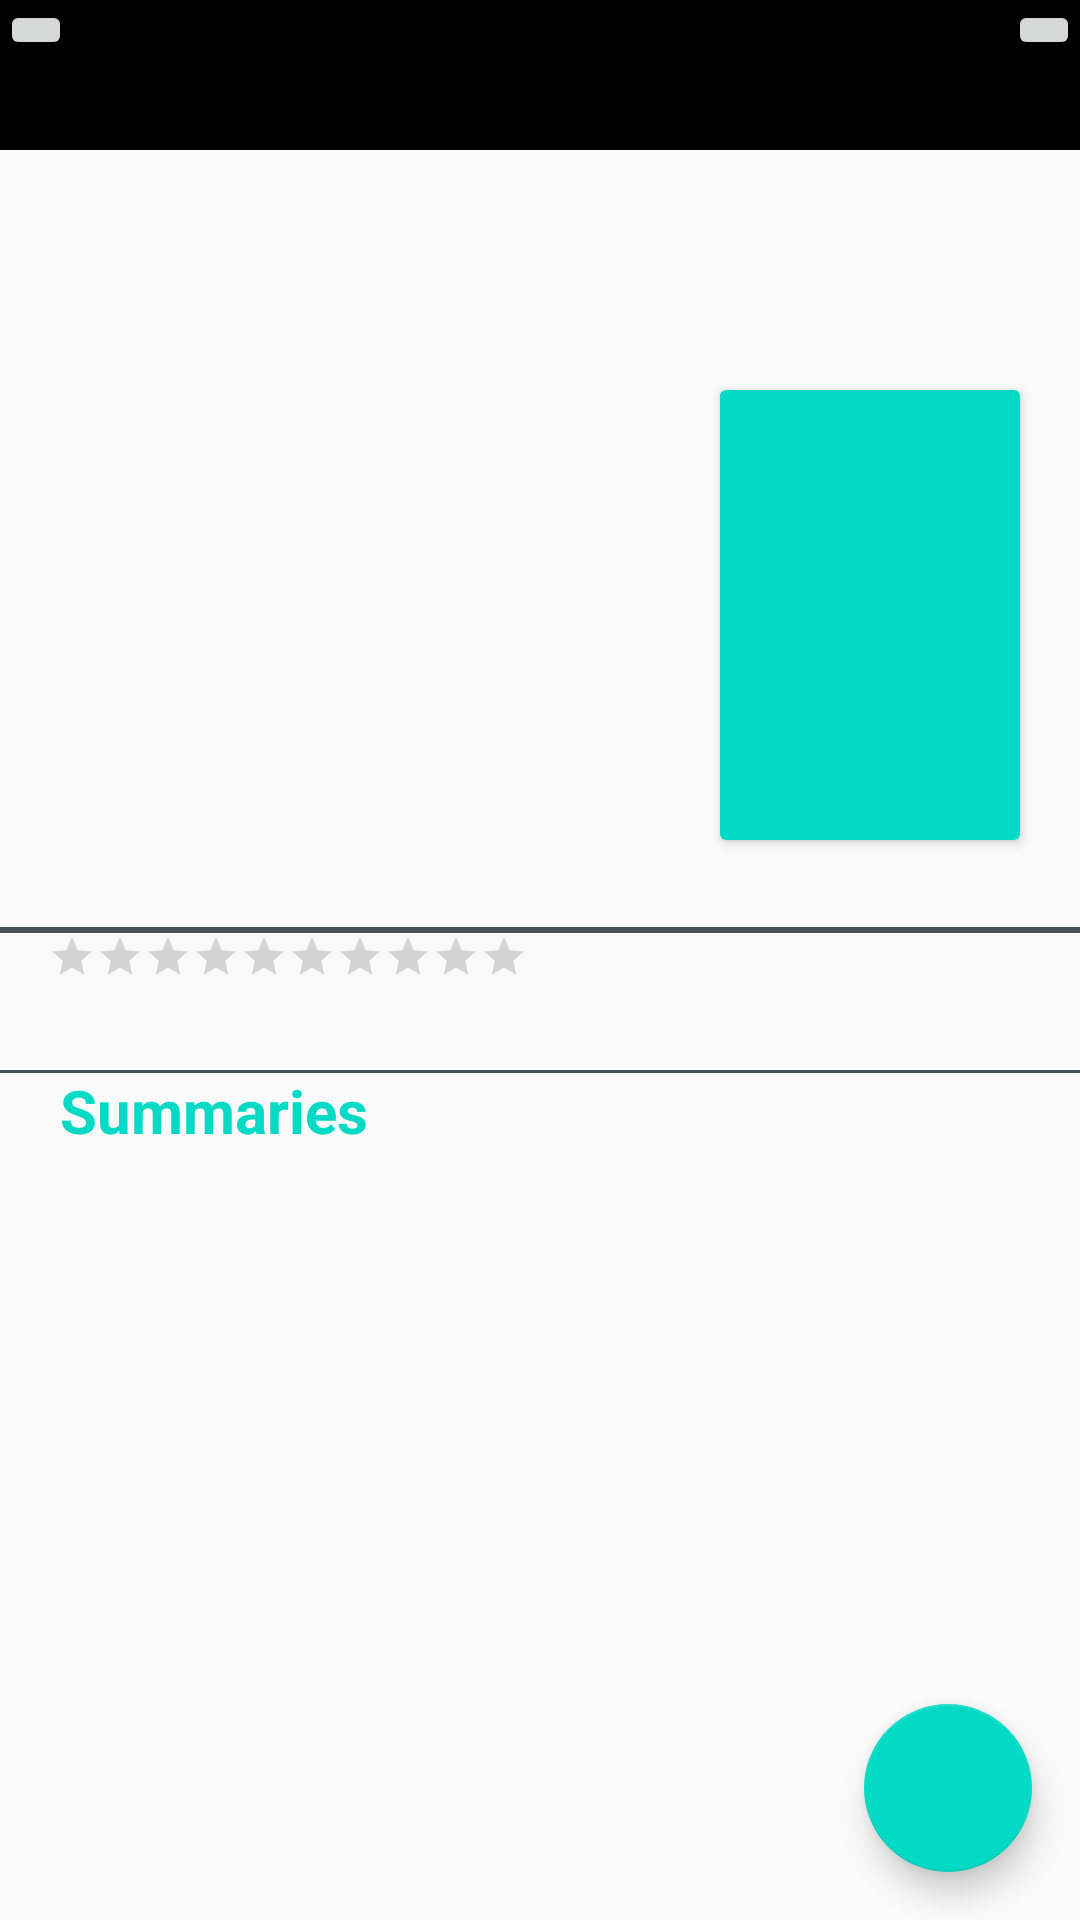

Layout XML and referenced resources for this Android screen:
<!-- AndroidManifest.xml: application theme AppTheme -->
<!-- res/layout/content_detail.xml -->
<?xml version="1.0" encoding="utf-8"?>
<androidx.constraintlayout.widget.ConstraintLayout
    xmlns:android="http://schemas.android.com/apk/res/android"
    xmlns:tools="http://schemas.android.com/tools"
    android:layout_width="match_parent"
    android:layout_height="match_parent"
    xmlns:app="http://schemas.android.com/apk/res-auto">
    <androidx.appcompat.widget.Toolbar
        android:id="@+id/toolbar_movie"
        android:layout_width="match_parent"
        android:layout_height="50dp"
        android:background="@color/colorPrimary"
        app:layout_constraintStart_toStartOf="parent"
        app:layout_constraintTop_toTopOf="parent"/>
    <ImageButton
        android:id="@+id/btn_bck_movie"
        android:layout_width="wrap_content"
        android:layout_height="wrap_content"
        android:src="@drawable/ic_baseline_arrow_back_ios_24"
        app:layout_constraintStart_toStartOf="parent"
        app:layout_constraintTop_toTopOf="parent"
        android:contentDescription="@string/back_arrow"/>
    <ImageButton
        android:id="@+id/btn_share_movie"
        android:layout_width="wrap_content"
        android:layout_height="wrap_content"
        android:contentDescription="@string/button_share"
        android:src="@drawable/ic_baseline_share"
        app:layout_constraintEnd_toEndOf="parent"
        app:layout_constraintTop_toTopOf="parent"/>
    <TextView
        android:id="@+id/tv_title_movie"
        android:layout_width="0dp"
        android:layout_height="wrap_content"
        tools:text="@string/title"
        android:textSize="20sp"
        android:textColor="@android:color/white"
        android:layout_marginStart="20dp"
        android:layout_marginTop="8dp"
        app:layout_constraintEnd_toStartOf="@id/btn_share_movie"
        app:layout_constraintStart_toEndOf="@id/btn_bck_movie"
        app:layout_constraintTop_toTopOf="parent"/>
    <ImageView
        android:id="@+id/img_poster_bgr"
        android:layout_width="match_parent"
        android:layout_height="200dp"
        app:layout_constraintStart_toStartOf="parent"
        app:layout_constraintTop_toBottomOf="@id/toolbar_movie"
        app:srcCompat="@android:color/white"
        android:scaleType="fitXY"
        android:contentDescription="@string/image_poster"/>
    <ImageView
        android:layout_width="match_parent"
        android:layout_height="200dp"
        app:layout_constraintStart_toStartOf="parent"
        app:layout_constraintTop_toBottomOf="@id/toolbar_movie"
        app:srcCompat="@drawable/bgr"
        android:scaleType="fitXY"
        android:contentDescription="@string/image_poster"/>
    <androidx.cardview.widget.CardView
        android:id="@+id/cardview"
        android:layout_width="100dp"
        android:layout_height="150dp"
        android:layout_marginTop="80dp"
        android:layout_marginEnd="20dp"
        app:layout_constraintTop_toBottomOf="@id/toolbar_movie"
        app:layout_constraintEnd_toEndOf="parent">
        <ImageView
            android:id="@+id/img_poster_movie"
            android:layout_width="match_parent"
            android:layout_height="match_parent"
            android:src="@color/colorAccent"
            android:scaleType="fitXY"
            app:layout_constraintTop_toTopOf="parent"
            app:layout_constraintStart_toStartOf="parent"
            android:contentDescription="@string/image_poster"/>
    </androidx.cardview.widget.CardView>
    <ImageView
        android:id="@+id/img_duration"
        android:layout_width="wrap_content"
        android:layout_height="wrap_content"
        android:layout_marginTop="8dp"
        android:src="@drawable/ic_baseline_duration"
        app:layout_constraintStart_toStartOf="parent"
        app:layout_constraintTop_toBottomOf="@id/img_poster_bgr"
        android:contentDescription="@string/duration" />
    <TextView
        android:id="@+id/tv_rilis"
        android:layout_width="wrap_content"
        android:layout_height="wrap_content"
        tools:text="@string/rilis"
        android:textSize="14sp"
        android:layout_marginTop="8dp"
        android:layout_marginStart="16dp"
        app:layout_constraintStart_toEndOf="@id/img_duration"
        app:layout_constraintTop_toBottomOf="@id/img_poster_bgr"/>
    <TextView
        android:id="@+id/tv_status"
        android:layout_width="wrap_content"
        android:layout_height="wrap_content"
        tools:text="@string/rilis"
        android:textSize="14sp"
        android:layout_marginTop="8dp"
        android:layout_marginStart="16dp"
        app:layout_constraintStart_toEndOf="@+id/img_duration"
        app:layout_constraintTop_toBottomOf="@id/tv_rilis"/>
    <ImageView
        android:id="@+id/line"
        android:layout_width="match_parent"
        android:layout_height="2dp"
        android:background="@color/grey"
        android:layout_marginTop="32dp"
        app:layout_constraintTop_toBottomOf="@id/tv_rilis"
        app:layout_constraintStart_toStartOf="parent"
        android:contentDescription="@string/line"/>
    <RatingBar
        android:id="@+id/rt_userScore"
        android:layout_width="wrap_content"
        android:layout_height="wrap_content"
        android:numStars="10"
        android:layout_marginStart="16dp"
        style="@style/Widget.AppCompat.RatingBar.Small"
        app:layout_constraintTop_toBottomOf="@id/line"
        app:layout_constraintStart_toStartOf="parent"/>
    <TextView
        android:id="@+id/tv_genre"
        android:layout_width="0dp"
        android:layout_height="wrap_content"
        tools:text="@string/genre"
        android:textSize="12sp"
        android:layout_marginStart="8dp"
        android:layout_marginTop="4dp"
        app:layout_constraintStart_toEndOf="@id/rt_userScore"
        app:layout_constraintTop_toBottomOf="@id/line"/>
    <TextView
        android:id="@+id/tv_tagline"
        android:layout_width="0dp"
        android:layout_height="wrap_content"
        android:layout_marginStart="16dp"
        android:layout_marginTop="8dp"
        android:textStyle="italic"
        android:textSize="16sp"
        app:layout_constraintTop_toBottomOf="@id/rt_userScore"
        app:layout_constraintStart_toStartOf="parent"
        tools:text="@string/tagline"/>
    <View
        android:layout_width="match_parent"
        android:layout_height="1dp"
        app:layout_constraintStart_toStartOf="parent"
        app:layout_constraintTop_toBottomOf="@id/tv_tagline"
        android:background="@color/grey"/>
    <TextView
        android:id="@+id/label_desc"
        android:layout_width="wrap_content"
        android:layout_height="wrap_content"
        android:text="@string/summaries"
        app:layout_constraintStart_toStartOf="parent"
        app:layout_constraintTop_toBottomOf="@id/tv_tagline"
        android:layout_marginStart="20dp"
        android:textStyle="bold"
        android:textSize="20sp"
        android:textColor="@color/colorAccent"/>
    <TextView
        android:id="@+id/tv_desc"
        android:layout_width="0dp"
        android:layout_height="wrap_content"
        android:layout_marginStart="16dp"
        app:layout_constraintEnd_toEndOf="parent"
        app:layout_constraintStart_toStartOf="parent"
        app:layout_constraintTop_toBottomOf="@id/label_desc"
        tools:text="@string/description"/>
    <com.google.android.material.floatingactionbutton.FloatingActionButton
        android:id="@+id/btn_favorite"
        android:layout_width="wrap_content"
        android:layout_height="wrap_content"
        android:contentDescription="@string/favorite"
        android:layout_marginEnd="16dp"
        app:srcCompat="@drawable/ic_baseline_favorite_border"
        android:background="@android:color/white"
        android:layout_marginBottom="16dp"
        app:layout_constraintEnd_toEndOf="parent"
        app:layout_constraintBottom_toBottomOf="parent"/>
    <ProgressBar
        android:id="@+id/progressbar"
        android:layout_width="wrap_content"
        android:layout_height="wrap_content"
        android:visibility="visible"
        tools:visibility="gone"
        app:layout_constraintStart_toStartOf="parent"
        app:layout_constraintTop_toTopOf="parent"
        app:layout_constraintEnd_toEndOf="parent"
        app:layout_constraintBottom_toBottomOf="parent"/>

</androidx.constraintlayout.widget.ConstraintLayout>
<!-- resources referenced by this layout -->
<resources>
  <color name="colorAccent">#03DAC5</color>
  <color name="colorPrimary">#000000</color>
  <color name="grey">#495057</color>
  <!-- drawable bgr: png bitmap (drawable-v24, 11031 bytes) -->
  <string name="back_arrow">Back Arrow</string>
  <string name="button_share">Button share</string>
  <string name="description">Description</string>
  <string name="duration">Duration</string>
  <string name="favorite">favorite</string>
  <string name="genre">genre</string>
  <string name="image_poster">image poster</string>
  <string name="line">line</string>
  <string name="rilis">rilis</string>
  <string name="summaries">Summaries</string>
  <string name="tagline">Tagline</string>
  <string name="title">title</string>
  <style name="AppTheme" parent="Theme.AppCompat.Light.DarkActionBar">
          <item name="colorPrimary">@color/colorPrimary</item>
          <item name="colorPrimaryDark">@color/colorPrimaryDark</item>
          <item name="colorAccent">@color/colorAccent</item>
      </style>
  <color name="colorPrimaryDark">#212529</color>
</resources>
